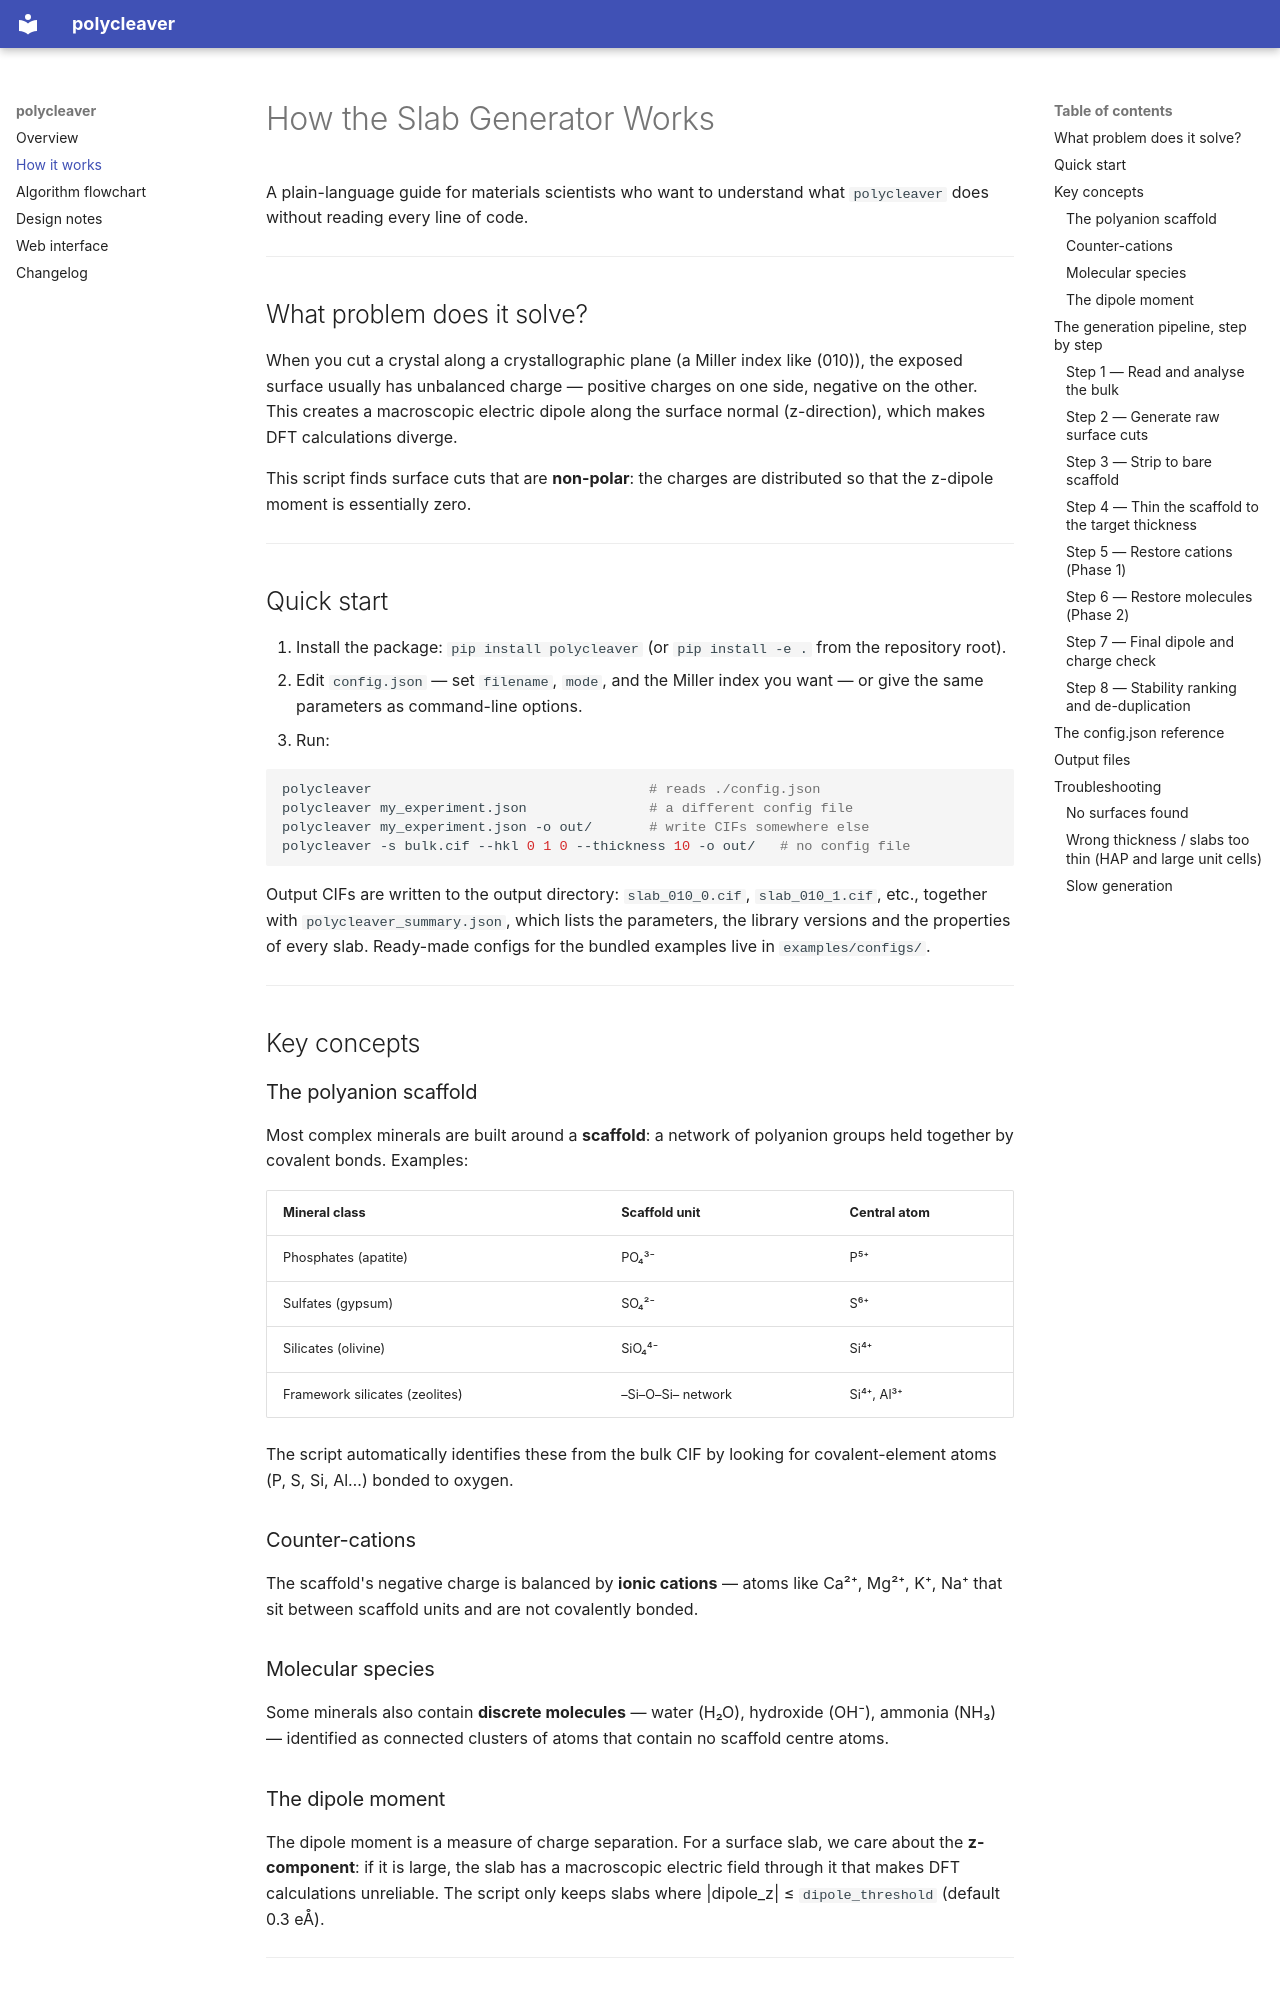

repository: ericmates/polycleaver · page: HOW_IT_WORKS/index.html · generator: mkdocs

# How the Slab Generator Works

A plain-language guide for materials scientists who want to understand
what `polycleaver` does without reading every line of code.

---

## What problem does it solve?

When you cut a crystal along a crystallographic plane (a Miller index like (010)),
the exposed surface usually has unbalanced charge — positive charges on one side,
negative on the other. This creates a macroscopic electric dipole along the surface
normal (z-direction), which makes DFT calculations diverge.

This script finds surface cuts that are **non-polar**: the charges are distributed
so that the z-dipole moment is essentially zero.

---

## Quick start

1. Install the package: `pip install polycleaver` (or `pip install -e .` from the repository root).
2. Edit `config.json` — set `filename`, `mode`, and the Miller index you want —
   or give the same parameters as command-line options.
3. Run:

```bash
polycleaver                                  # reads ./config.json
polycleaver my_experiment.json               # a different config file
polycleaver my_experiment.json -o out/       # write CIFs somewhere else
polycleaver -s bulk.cif --hkl 0 1 0 --thickness 10 -o out/   # no config file
```

Output CIFs are written to the output directory: `slab_010_0.cif`, `slab_010_1.cif`, etc.,
together with `polycleaver_summary.json`, which lists the parameters, the library
versions and the properties of every slab. Ready-made configs for the bundled
examples live in `examples/configs/`.

---

## Key concepts

### The polyanion scaffold

Most complex minerals are built around a **scaffold**: a network of polyanion groups
held together by covalent bonds. Examples:

| Mineral class | Scaffold unit | Central atom |
|---------------|---------------|--------------|
| Phosphates (apatite) | PO₄³⁻ | P⁵⁺ |
| Sulfates (gypsum) | SO₄²⁻ | S⁶⁺ |
| Silicates (olivine) | SiO₄⁴⁻ | Si⁴⁺ |
| Framework silicates (zeolites) | –Si–O–Si– network | Si⁴⁺, Al³⁺ |

The script automatically identifies these from the bulk CIF by looking for
covalent-element atoms (P, S, Si, Al…) bonded to oxygen.

### Counter-cations

The scaffold's negative charge is balanced by **ionic cations** — atoms like
Ca²⁺, Mg²⁺, K⁺, Na⁺ that sit between scaffold units and are not covalently bonded.

### Molecular species

Some minerals also contain **discrete molecules** — water (H₂O), hydroxide (OH⁻),
ammonia (NH₃) — identified as connected clusters of atoms that contain no scaffold
centre atoms.

### The dipole moment

The dipole moment is a measure of charge separation. For a surface slab, we care
about the **z-component**: if it is large, the slab has a macroscopic electric
field through it that makes DFT calculations unreliable. The script only keeps
slabs where |dipole_z| ≤ `dipole_threshold` (default 0.3 eÅ).

---

## The generation pipeline, step by step

### Step 1 — Read and analyse the bulk

The script reads your CIF file and assigns oxidation states (Si⁴⁺, O²⁻, Ca²⁺, etc.)
using pymatgen's automatic guesser, with a fallback to a hardcoded table for
common minerals.

It then classifies every atom into one of four roles:
- **Scaffold centres** — the P, S, Si… atoms at the heart of each polyanion
- **Scaffold oxygens** — the O atoms covalently bonded to those centres
- **Counter-cations** — ionic species (Ca, Mg, K…)
- **Molecules** — discrete clusters like H₂O or OH⁻
